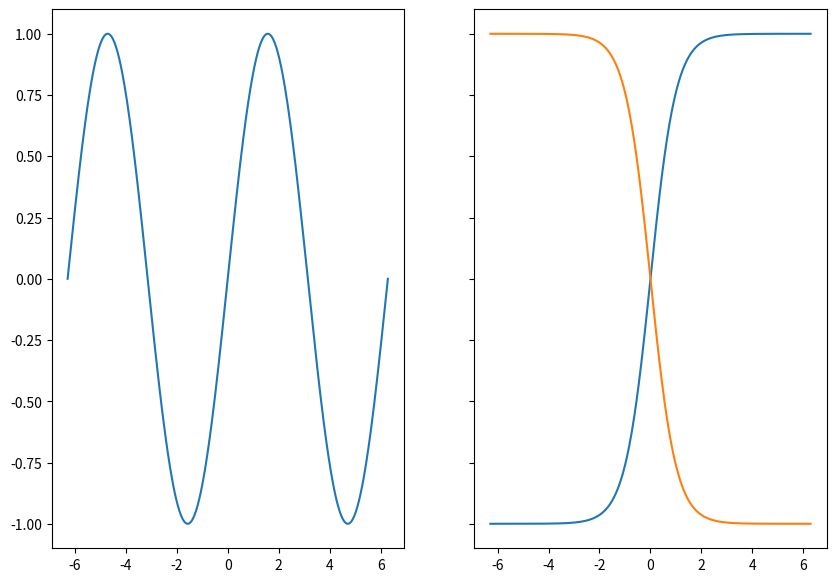

Write Python code to recreate this figure.
import numpy as np
import matplotlib.pyplot as plot

plot.rcParams['figure.figsize'] = [10, 7]

def plot_trig():
    x = np.linspace(-2*np.pi, 2*np.pi, 400)
    y1 = np.tanh(x)
    y2 = np.sin(x)
    fig, axes = plot.subplots(1, 2, sharey=True)
    axes[1].plot(x, y1)
    axes[1].plot(x, -y1)
    axes[0].plot(x, y2)
    plot.show()

if __name__ == '__main__':
    plot_trig()
